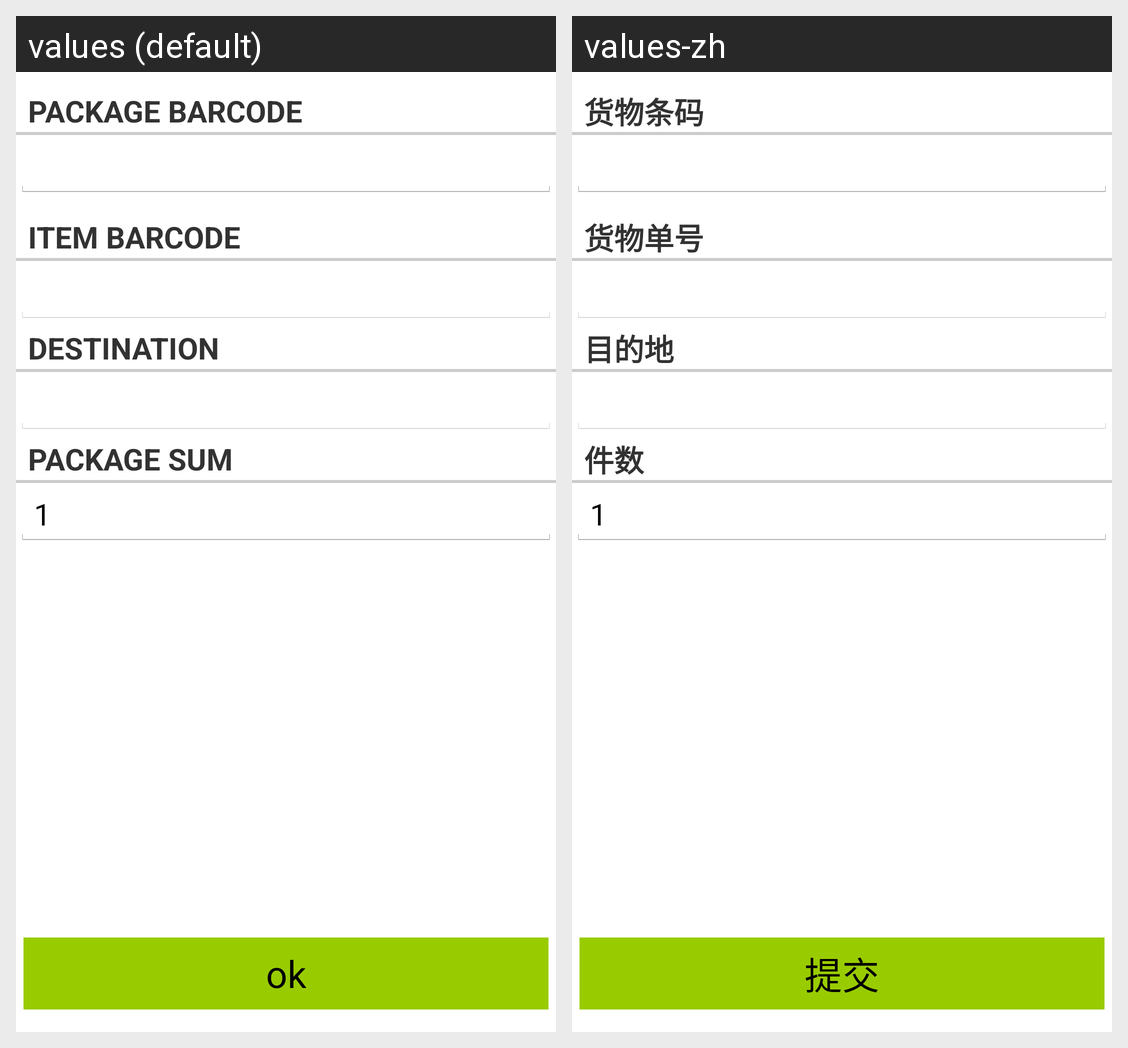

For this localized Android screen grid, give each drawn string resource with its value in every locale shown.
Android screen res/layout/fragment_package_output.xml rendered under 2 locales, left to right: values (default), values-zh. Device: Nexus 5 (rendered at 1080×1920; each locale shown at half size, 540×960, under a caption strip naming it); theme AppTheme.
Strings drawn on this screen, with the default value and each locale's value (text and hints the layout hard-codes, and strings that could not be matched under every locale, appear in the picture but are not listed):

title_package_barcode
  values: package barcode
  values-zh: 货物条码

title_item_barcode
  values: item barcode
  values-zh: 货物单号

title_destination
  values: destination
  values-zh: 目的地

title_package_sum
  values: package sum
  values-zh: 件数
